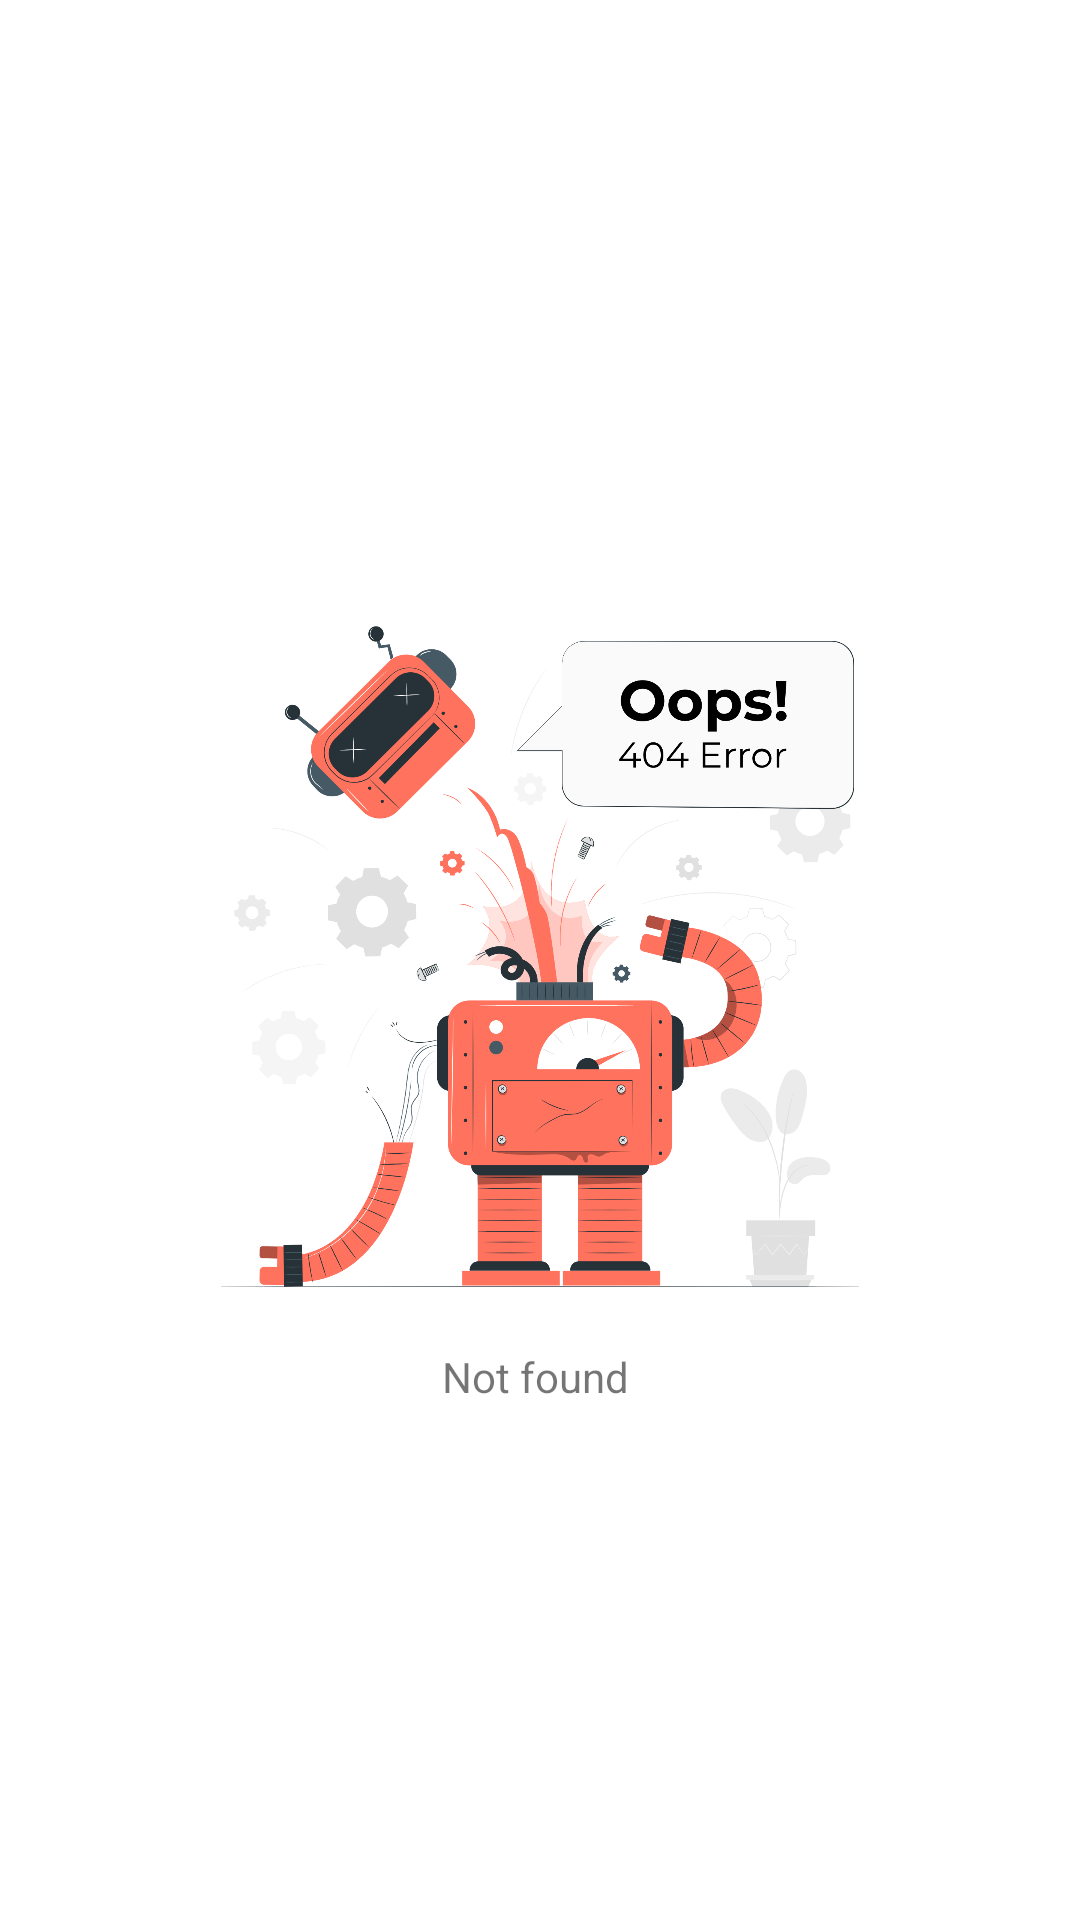

Android layout source for this screen:
<!-- AndroidManifest.xml: application theme Theme.GithubUser -->
<!-- res/layout/layout_not_found.xml -->
<?xml version="1.0" encoding="utf-8"?>
<androidx.constraintlayout.widget.ConstraintLayout xmlns:android="http://schemas.android.com/apk/res/android"
    xmlns:app="http://schemas.android.com/apk/res-auto"
    android:layout_width="match_parent"
    android:layout_height="match_parent">

    <ImageView
        android:id="@+id/img_not_found"
        android:layout_width="250dp"
        android:layout_height="250dp"
        android:layout_marginTop="-8dp"
        android:contentDescription="@string/illustration"
        android:visibility="visible"
        app:layout_constraintBottom_toBottomOf="parent"
        app:layout_constraintEnd_toEndOf="parent"
        app:layout_constraintStart_toStartOf="parent"
        app:layout_constraintTop_toTopOf="parent"
        app:srcCompat="@drawable/not_found" />

    <TextView
        android:id="@+id/tv_not_found"
        android:layout_width="wrap_content"
        android:layout_height="wrap_content"
        android:layout_marginTop="8dp"
        android:gravity="center_horizontal"
        android:text="@string/not_found"
        android:visibility="visible"
        app:layout_constraintEnd_toEndOf="@+id/img_not_found"
        app:layout_constraintHorizontal_bias="0.492"
        app:layout_constraintStart_toStartOf="@+id/img_not_found"
        app:layout_constraintTop_toBottomOf="@+id/img_not_found" />

</androidx.constraintlayout.widget.ConstraintLayout>
<!-- resources referenced by this layout -->
<resources>
  <!-- drawable not_found: png bitmap (drawable, 451199 bytes) -->
  <string name="illustration">Illustration</string>
  <string name="not_found">Not found</string>
  <style name="Theme.GithubUser" parent="Theme.MaterialComponents.DayNight.DarkActionBar">
          
          <item name="colorPrimary">@color/gray_900</item>
          <item name="colorPrimaryVariant">@color/gray_900</item>
          <item name="colorOnPrimary">@color/white</item>
          
          <item name="colorSecondary">@color/gray_900</item>
          <item name="colorSecondaryVariant">@color/gray_900</item>
          <item name="colorOnSecondary">@color/black</item>
          
          <item name="android:statusBarColor" tools:targetApi="l">?attr/colorPrimaryVariant</item>
          
          <item name="android:textColorPrimary">@color/black</item>
          <item name="android:textColorSecondary">@color/gray_700</item>
      </style>
  <color name="gray_900">#212121</color>
  <color name="white">#FFFFFFFF</color>
  <color name="black">#FF000000</color>
  <color name="gray_700">#616161</color>
</resources>
